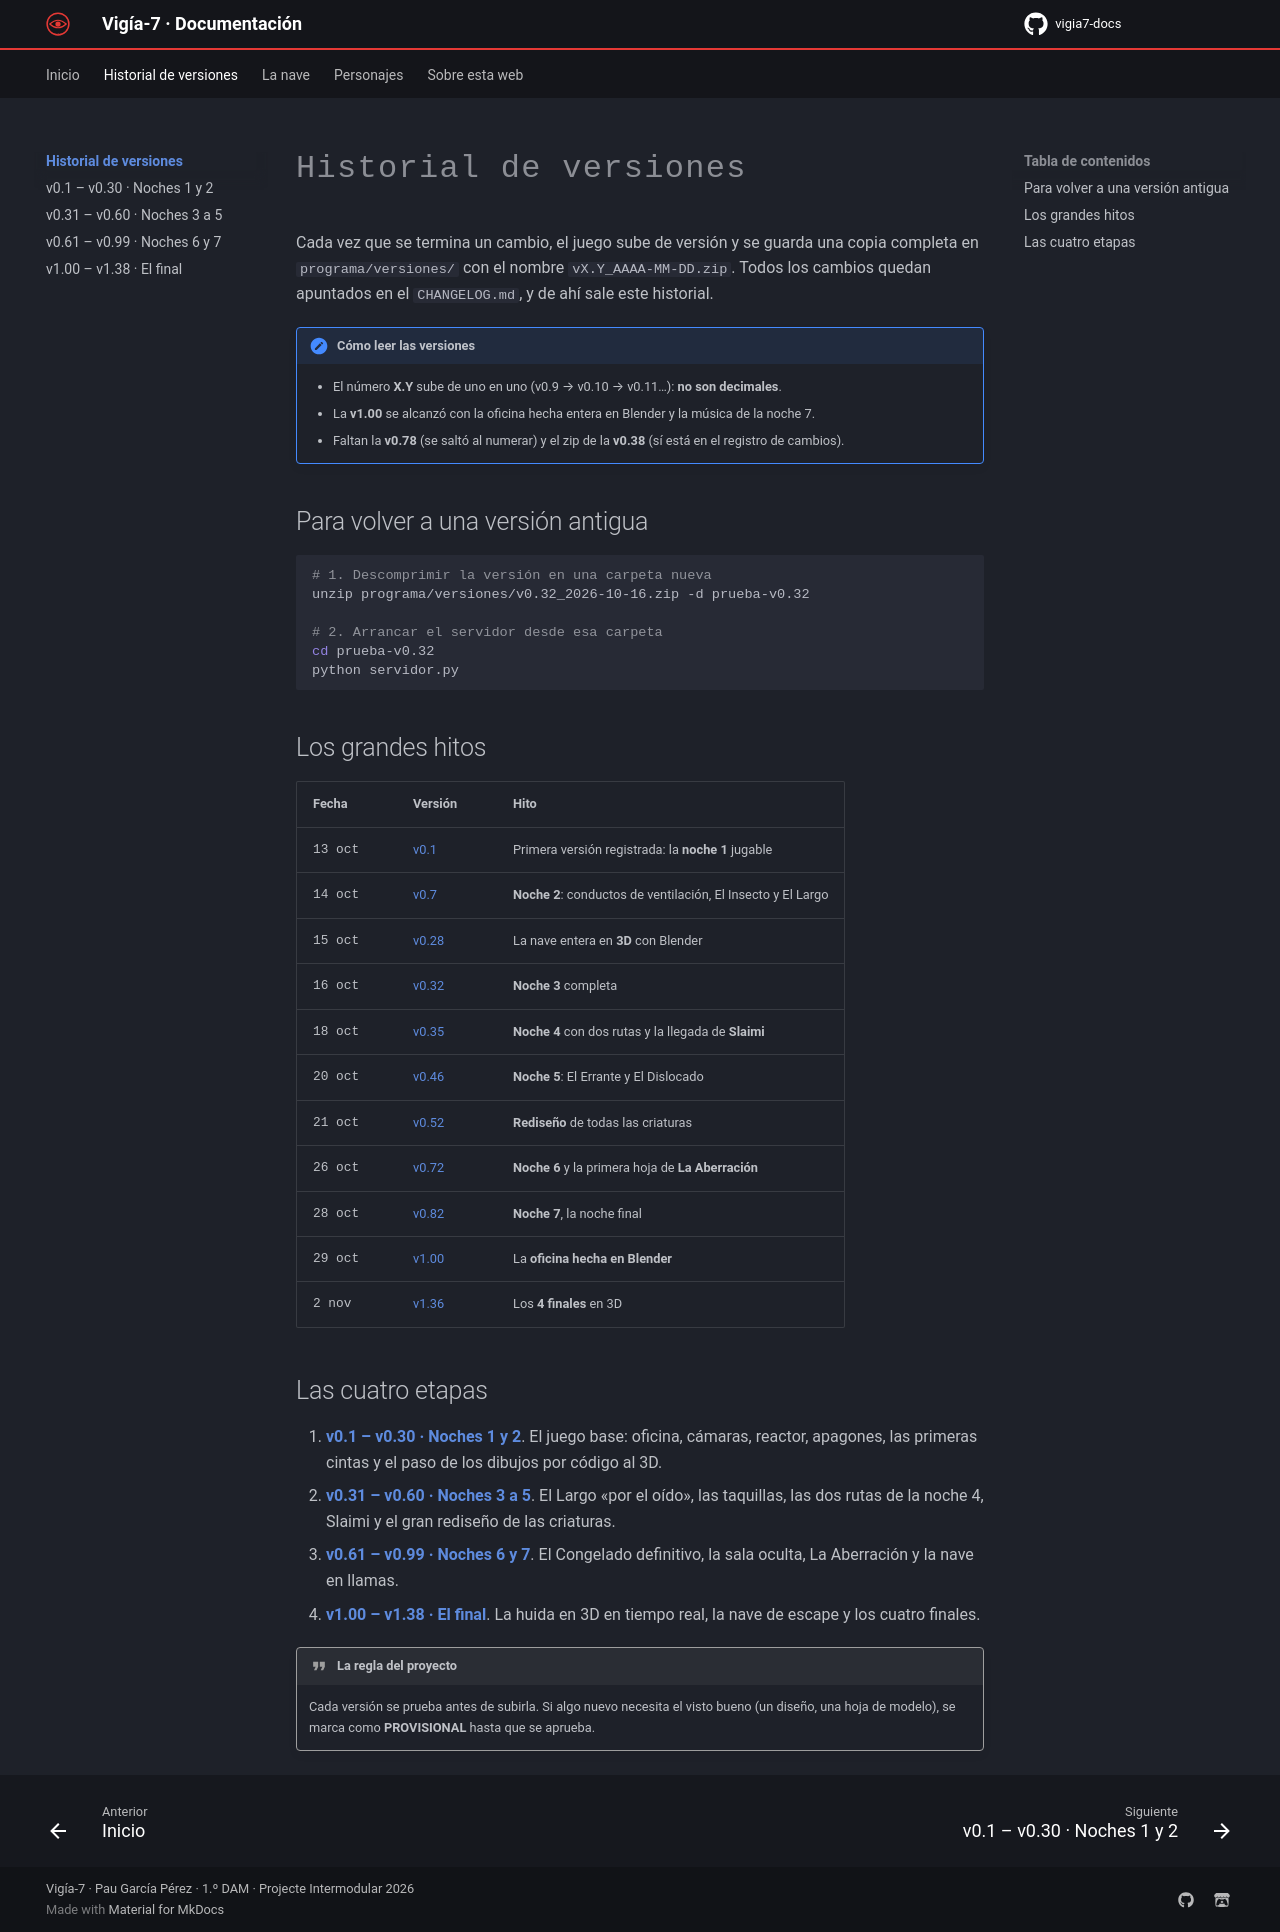

repository: paugarciaperez071108-coder/vigia7-docs · page: historial/index.html · generator: mkdocs

# Historial de versiones

Cada vez que se termina un cambio, el juego sube de versión y se guarda una copia completa en `programa/versiones/` con el nombre `vX.Y_AAAA-MM-DD.zip`. Todos los cambios quedan apuntados en el `CHANGELOG.md`, y de ahí sale este historial.

!!! note "Cómo leer las versiones"
    - El número **X.Y** sube de uno en uno (v0.9 → v0.10 → v0.11…): **no son decimales**.
    - La **v1.00** se alcanzó con la oficina hecha entera en Blender y la música de la noche 7.
    - Faltan la **v0.78** (se saltó al numerar) y el zip de la **v0.38** (sí está en el registro de cambios).

## Para volver a una versión antigua

```bash
# 1. Descomprimir la versión en una carpeta nueva
unzip programa/versiones/v0.32_2026-10-16.zip -d prueba-v0.32

# 2. Arrancar el servidor desde esa carpeta
cd prueba-v0.32
python servidor.py
```

## Los grandes hitos

| Fecha | Versión | Hito |
|---|---|---|
| 13 oct | [v0.1](v0-1-a-v0-30.md#v01-a-v05-13-de-octubre) | Primera versión registrada: la **noche 1** jugable |
| 14 oct | [v0.7](v0-1-a-v0-30.md#v06-a-v017-14-de-octubre) | **Noche 2**: conductos de ventilación, El Insecto y El Largo |
| 15 oct | [v0.28](v0-1-a-v0-30.md#v018-a-v030-15-de-octubre) | La nave entera en **3D** con Blender |
| 16 oct | [v0.32](v0-31-a-v0-60.md#v031-a-v034-16-de-octubre) | **Noche 3** completa |
| 18 oct | [v0.35](v0-31-a-v0-60.md#v035-a-v045-18-y-19-de-octubre) | **Noche 4** con dos rutas y la llegada de **Slaimi** |
| 20 oct | [v0.46](v0-31-a-v0-60.md#v046-a-v053-20-a-22-de-octubre) | **Noche 5**: El Errante y El Dislocado |
| 21 oct | [v0.52](v0-31-a-v0-60.md#v046-a-v053-20-a-22-de-octubre) | **Rediseño** de todas las criaturas |
| 26 oct | [v0.72](v0-61-a-v0-99.md#v067-a-v077-26-y-27-de-octubre) | **Noche 6** y la primera hoja de **La Aberración** |
| 28 oct | [v0.82](v0-61-a-v0-99.md#v079-a-v099-27-a-29-de-octubre) | **Noche 7**, la noche final |
| 29 oct | [v1.00](v1-00-a-v1-38.md#v100-a-v111-29-de-octubre) | La **oficina hecha en Blender** |
| 2 nov | [v1.36](v1-00-a-v1-38.md#v128-a-v138-1-y-2-de-noviembre) | Los **4 finales** en 3D |

## Las cuatro etapas

1. **[v0.1 – v0.30 · Noches 1 y 2](v0-1-a-v0-30.md)**. El juego base: oficina, cámaras, reactor, apagones, las primeras cintas y el paso de los dibujos por código al 3D.
2. **[v0.31 – v0.60 · Noches 3 a 5](v0-31-a-v0-60.md)**. El Largo «por el oído», las taquillas, las dos rutas de la noche 4, Slaimi y el gran rediseño de las criaturas.
3. **[v0.61 – v0.99 · Noches 6 y 7](v0-61-a-v0-99.md)**. El Congelado definitivo, la sala oculta, La Aberración y la nave en llamas.
4. **[v1.00 – v1.38 · El final](v1-00-a-v1-38.md)**. La huida en 3D en tiempo real, la nave de escape y los cuatro finales.

!!! quote "La regla del proyecto"
    Cada versión se prueba antes de subirla. Si algo nuevo necesita el visto bueno (un diseño, una hoja de modelo), se marca como **PROVISIONAL** hasta que se aprueba.
